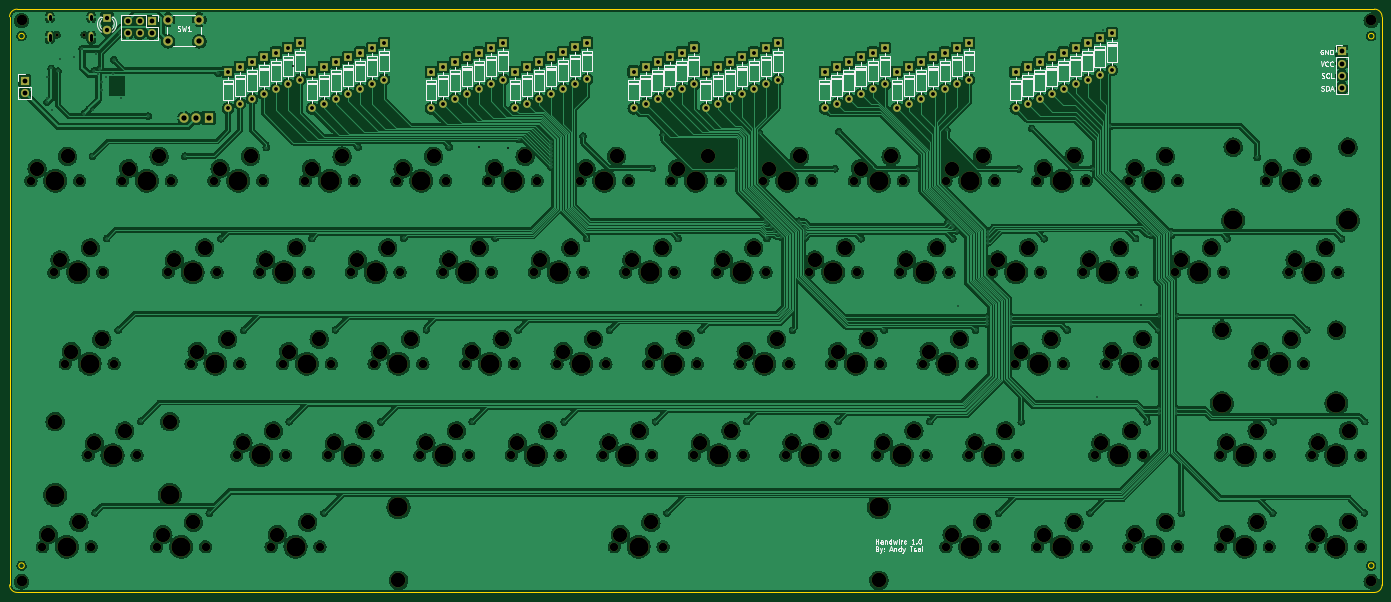
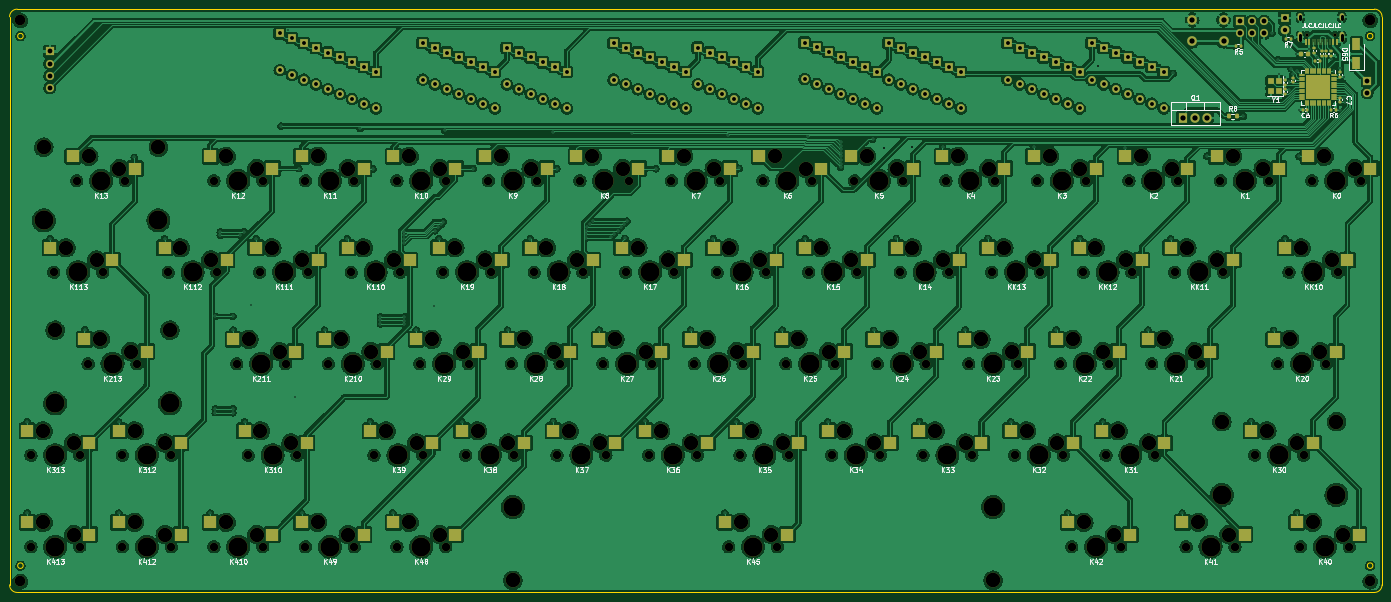
Circuit board: 11 layer files. Board 285.8 x 121.4 mm.
- bottom_copper: HandwireCustom-B_Cu.gbl (1474324 bytes)
- bottom_mask: HandwireCustom-B_Mask.gbs (23426 bytes)
- paste: HandwireCustom-B_Paste.gbp (8478 bytes)
- bottom_silk: HandwireCustom-B_Silkscreen.gbo (85705 bytes)
- outline: HandwireCustom-Edge_Cuts.gm1 (1375 bytes)
- top_copper: HandwireCustom-F_Cu.gtl (1264347 bytes)
- top_mask: HandwireCustom-F_Mask.gts (15493 bytes)
- paste: HandwireCustom-F_Paste.gtp (461 bytes)
- top_silk: HandwireCustom-F_Silkscreen.gto (56186 bytes)
- drill: HandwireCustom-NPTH.drl (6616 bytes)
- drill: HandwireCustom-PTH.drl (5463 bytes)

=== bottom_copper: HandwireCustom-B_Cu.gbl (1474324 bytes, source omitted) ===
=== bottom_mask: HandwireCustom-B_Mask.gbs (23426 bytes, source omitted) ===
=== paste: HandwireCustom-B_Paste.gbp (8478 bytes, source omitted) ===
=== bottom_silk: HandwireCustom-B_Silkscreen.gbo (85705 bytes, source omitted) ===
=== outline: HandwireCustom-Edge_Cuts.gm1 ===
%TF.GenerationSoftware,KiCad,Pcbnew,(6.0.0)*%
%TF.CreationDate,2022-09-10T03:34:01-07:00*%
%TF.ProjectId,HandwireCustom,48616e64-7769-4726-9543-7573746f6d2e,rev?*%
%TF.SameCoordinates,Original*%
%TF.FileFunction,Profile,NP*%
%FSLAX46Y46*%
G04 Gerber Fmt 4.6, Leading zero omitted, Abs format (unit mm)*
G04 Created by KiCad (PCBNEW (6.0.0)) date 2022-09-10 03:34:01*
%MOMM*%
%LPD*%
G01*
G04 APERTURE LIST*
%TA.AperFunction,Profile*%
%ADD10C,0.100000*%
%TD*%
%TA.AperFunction,Profile*%
%ADD11C,0.050000*%
%TD*%
G04 APERTURE END LIST*
D10*
X352425000Y-205581250D02*
G75*
G03*
X354012500Y-203993750I0J1587500D01*
G01*
X69850000Y-84137500D02*
G75*
G03*
X68262500Y-85725000I0J-1587500D01*
G01*
D11*
X352326000Y-89750000D02*
G75*
G03*
X352326000Y-89750000I-576000J0D01*
G01*
D10*
X352425000Y-205581250D02*
X69850000Y-205581250D01*
D11*
X71326000Y-200000000D02*
G75*
G03*
X71326000Y-200000000I-576000J0D01*
G01*
X71326000Y-89750000D02*
G75*
G03*
X71326000Y-89750000I-576000J0D01*
G01*
D10*
X354012500Y-85725000D02*
G75*
G03*
X352425000Y-84137500I-1587500J0D01*
G01*
X354012500Y-85725000D02*
X354012500Y-203993750D01*
X68262500Y-203993750D02*
G75*
G03*
X69850000Y-205581250I1587500J0D01*
G01*
D11*
X352326000Y-200000000D02*
G75*
G03*
X352326000Y-200000000I-576000J0D01*
G01*
D10*
X68262500Y-203993750D02*
X68262500Y-85725000D01*
X69850000Y-84137500D02*
X352425000Y-84137500D01*
M02*

=== top_copper: HandwireCustom-F_Cu.gtl (1264347 bytes, source omitted) ===
=== top_mask: HandwireCustom-F_Mask.gts (15493 bytes, source omitted) ===
=== paste: HandwireCustom-F_Paste.gtp ===
%TF.GenerationSoftware,KiCad,Pcbnew,(6.0.0)*%
%TF.CreationDate,2022-09-10T03:34:00-07:00*%
%TF.ProjectId,HandwireCustom,48616e64-7769-4726-9543-7573746f6d2e,rev?*%
%TF.SameCoordinates,Original*%
%TF.FileFunction,Paste,Top*%
%TF.FilePolarity,Positive*%
%FSLAX46Y46*%
G04 Gerber Fmt 4.6, Leading zero omitted, Abs format (unit mm)*
G04 Created by KiCad (PCBNEW (6.0.0)) date 2022-09-10 03:34:00*
%MOMM*%
%LPD*%
G01*
G04 APERTURE LIST*
G04 APERTURE END LIST*
M02*

=== top_silk: HandwireCustom-F_Silkscreen.gto (56186 bytes, source omitted) ===
=== drill: HandwireCustom-NPTH.drl (6616 bytes, source omitted) ===
=== drill: HandwireCustom-PTH.drl ===
M48
; DRILL file {KiCad (6.0.0)} date Sat Sep 10 03:34:02 2022
; FORMAT={-:-/ absolute / metric / decimal}
; #@! TF.CreationDate,2022-09-10T03:34:02-07:00
; #@! TF.GenerationSoftware,Kicad,Pcbnew,(6.0.0)
; #@! TF.FileFunction,Plated,1,2,PTH
FMAT,2
METRIC
; #@! TA.AperFunction,Plated,PTH,ViaDrill
T1C0.300
; #@! TA.AperFunction,Plated,PTH,ViaDrill
T2C0.400
; #@! TA.AperFunction,Plated,PTH,ComponentDrill
T3C0.600
; #@! TA.AperFunction,Plated,PTH,ComponentDrill
T4C0.800
; #@! TA.AperFunction,Plated,PTH,ComponentDrill
T5C0.900
; #@! TA.AperFunction,Plated,PTH,ComponentDrill
T6C1.000
; #@! TA.AperFunction,Plated,PTH,ComponentDrill
T7C1.100
%
G90
G05
T1
X76.075Y-103.521
X76.125Y-102.571
X76.15Y-98.221
X76.95Y-96.475
X77.025Y-105.075
X78.325Y-97.075
X78.85Y-94.621
X81.775Y-94.046
X83.375Y-92.425
X83.825Y-105.875
X85.525Y-114.8
X85.55Y-105.071
X85.9Y-96.995
X86.05Y-188.975
X86.225Y-93.525
X86.775Y-97.671
X87.175Y-96.55
X87.575Y-99.371
X87.6Y-100.871
X88.385Y-98.246
X88.475Y-131.9
X89.76Y-97.696
X89.95Y-94.673
X90.85Y-150.975
X91.163Y-89.163
X91.46Y-102.596
X95.55Y-169.95
X97.125Y-106.425
X104.725Y-114.775
X109.85Y-189.1
X111.725Y-97.5
X112.275Y-131.925
X116.975Y-151.0
X121.725Y-112.95
X126.45Y-170.025
X131.225Y-131.9
X133.725Y-189.05
X136.1Y-150.925
X140.825Y-112.9
X145.575Y-170.05
X150.35Y-131.85
X155.05Y-150.925
X159.775Y-112.85
X164.575Y-170.0
X169.375Y-131.85
X174.125Y-151.0
X174.35Y-111.274
X181.012Y-111.8
X181.012Y-112.6
X181.012Y-113.327
X181.012Y-114.053
X181.012Y-114.798
X181.012Y-115.525
X181.012Y-116.275
X181.012Y-117.025
X183.7Y-170.05
X187.7Y-110.609
X188.4Y-131.9
X193.175Y-150.975
X202.1Y-117.3
X202.725Y-170.025
X204.353Y-110.283
X205.125Y-189.075
X207.475Y-131.9
X212.225Y-150.95
X219.438Y-117.35
X221.725Y-169.975
X224.409Y-109.956
X225.517Y-128.283
X225.9Y-131.875
X226.031Y-128.807
X226.729Y-129.496
X227.375Y-130.249
X228.155Y-130.921
X228.775Y-131.575
X231.25Y-150.975
X232.57Y-128.305
X233.12Y-128.855
X233.775Y-129.5
X233.926Y-130.251
X233.926Y-131.025
X233.926Y-131.752
X240.1Y-117.35
X240.8Y-169.95
X240.9Y-109.644
X245.575Y-131.925
X250.325Y-150.95
X257.485Y-117.325
X259.875Y-170.0
X263.388Y-109.313
X263.707Y-128.418
X264.175Y-128.974
X264.625Y-131.95
X264.775Y-129.5
X265.45Y-130.275
X265.75Y-145.9
X269.375Y-150.975
X271.825Y-149.702
X271.826Y-148.225
X271.826Y-148.975
X271.952Y-130.5
X271.952Y-131.227
X271.952Y-132.725
X271.952Y-131.953
X274.2Y-189.05
X276.797Y-148.2
X276.797Y-148.927
X276.797Y-149.653
X278.375Y-117.425
X278.9Y-170.025
X281.05Y-108.977
X283.675Y-131.925
X288.425Y-150.95
X293.2Y-189.05
X293.786Y-117.316
X294.675Y-164.925
X295.95Y-88.425
X297.452Y-108.475
X302.7Y-131.9
X303.725Y-145.75
X305.1Y-170.025
X305.243Y-130.507
X305.956Y-131.219
X307.45Y-150.95
X307.511Y-148.125
X307.511Y-167.35
X307.511Y-168.15
X310.134Y-130.5
X310.134Y-131.227
X311.176Y-167.375
X311.176Y-168.15
X311.225Y-148.125
X312.225Y-189.075
X321.75Y-131.925
X328.025Y-115.025
X331.25Y-189.075
X331.325Y-170.025
X338.325Y-150.925
X345.575Y-131.95
X350.325Y-189.025
X350.375Y-170.025
T2
X127.325Y-95.925
X166.075Y-112.9
X172.0Y-113.05
T4
X113.74Y-97.19
X113.74Y-104.81
X116.24Y-96.19
X116.24Y-103.81
X118.74Y-95.19
X118.74Y-102.81
X121.24Y-94.18
X121.24Y-101.8
X123.74Y-93.18
X123.74Y-100.8
X126.24Y-92.19
X126.24Y-99.81
X128.74Y-91.19
X128.74Y-98.81
X131.24Y-97.19
X131.24Y-104.81
X133.74Y-96.19
X133.74Y-103.81
X136.24Y-95.19
X136.24Y-102.81
X138.74Y-94.18
X138.74Y-101.8
X141.24Y-93.18
X141.24Y-100.8
X143.74Y-92.19
X143.74Y-99.81
X146.24Y-91.19
X146.24Y-98.81
X155.98Y-97.19
X155.98Y-104.81
X158.49Y-96.19
X158.49Y-103.81
X160.99Y-95.19
X160.99Y-102.81
X163.49Y-94.19
X163.49Y-101.81
X165.99Y-93.19
X165.99Y-100.81
X168.49Y-92.19
X168.49Y-99.81
X170.99Y-91.19
X170.99Y-98.81
X173.49Y-97.19
X173.49Y-104.81
X175.99Y-96.19
X175.99Y-103.81
X178.49Y-95.19
X178.49Y-102.81
X180.99Y-94.2
X180.99Y-101.82
X183.49Y-93.09
X183.49Y-100.71
X185.99Y-92.09
X185.99Y-99.71
X188.49Y-91.09
X188.49Y-98.71
X198.22Y-97.17
X198.22Y-104.79
X200.73Y-96.19
X200.73Y-103.81
X203.23Y-95.18
X203.23Y-102.8
X205.73Y-94.18
X205.73Y-101.8
X208.23Y-93.18
X208.23Y-100.8
X210.73Y-92.18
X210.73Y-99.8
X213.23Y-97.19
X213.23Y-104.81
X215.73Y-96.19
X215.73Y-103.81
X218.23Y-95.19
X218.23Y-102.81
X220.73Y-94.2
X220.73Y-101.82
X223.23Y-93.19
X223.23Y-100.81
X225.73Y-92.19
X225.73Y-99.81
X228.27Y-91.21
X228.27Y-98.83
X238.0Y-97.19
X238.0Y-104.81
X240.5Y-96.2
X240.5Y-103.82
X243.0Y-95.19
X243.0Y-102.81
X245.5Y-94.19
X245.5Y-101.81
X248.0Y-93.19
X248.0Y-100.81
X250.5Y-92.19
X250.5Y-99.81
X253.0Y-97.19
X253.0Y-104.81
X255.5Y-96.19
X255.5Y-103.81
X258.0Y-95.19
X258.0Y-102.81
X260.5Y-94.19
X260.5Y-101.81
X263.0Y-93.19
X263.0Y-100.81
X265.5Y-92.19
X265.5Y-99.81
X268.0Y-91.18
X268.0Y-98.8
X277.74Y-97.19
X277.74Y-104.81
X280.24Y-96.19
X280.24Y-103.81
X282.74Y-95.19
X282.74Y-102.81
X285.24Y-94.19
X285.24Y-101.81
X287.74Y-93.19
X287.74Y-100.81
X290.24Y-92.19
X290.24Y-99.81
X292.74Y-91.19
X292.74Y-98.81
X295.25Y-90.19
X295.25Y-97.81
X297.77Y-89.19
X297.77Y-96.81
T5
X88.55Y-86.0
X88.55Y-88.54
T6
X71.375Y-99.0
X71.375Y-101.54
X92.82Y-86.625
X92.82Y-89.165
X95.36Y-86.625
X95.36Y-89.165
X97.9Y-86.625
X97.9Y-89.165
X345.65Y-92.925
X345.65Y-95.465
X345.65Y-98.005
X345.65Y-100.545
T7
X101.275Y-86.325
X101.275Y-90.825
X104.635Y-106.8
X107.175Y-106.8
X107.775Y-86.325
X107.775Y-90.825
X109.715Y-106.8
T3
X76.63Y-85.511G85X76.63Y-86.111
G05
X76.63Y-89.441G85X76.63Y-90.541
G05
X85.27Y-85.511G85X85.27Y-86.111
G05
X85.27Y-89.441G85X85.27Y-90.541
G05
T0
M30
